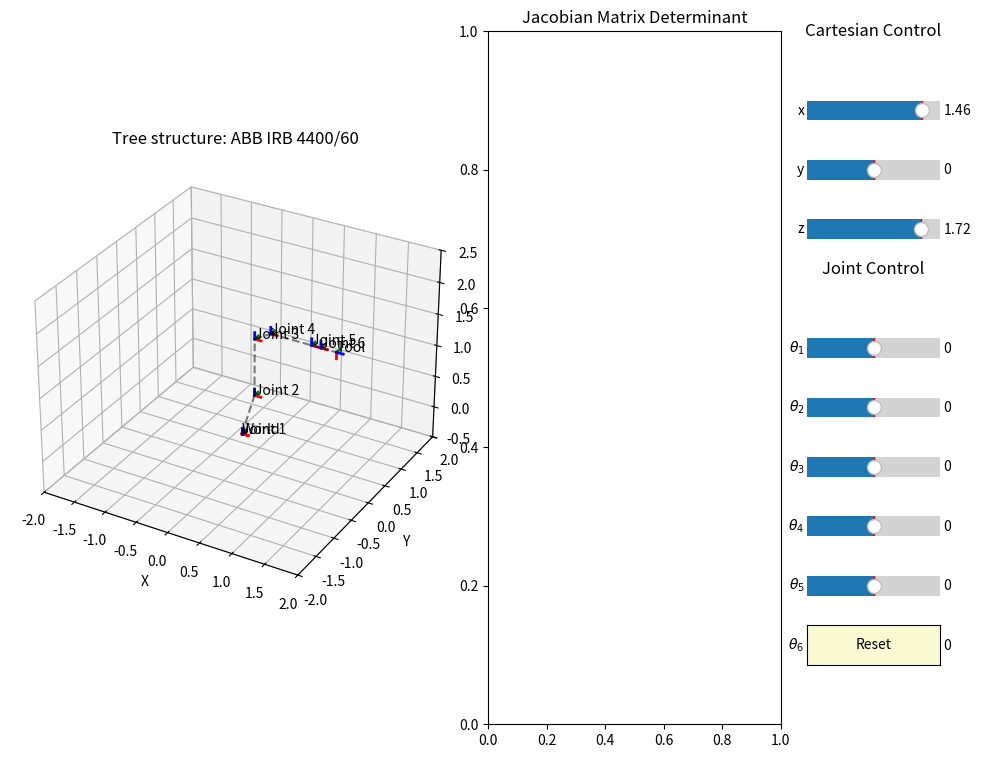

Source code (Python):
from matplotlib.gridspec import GridSpec
import numpy as np
import matplotlib.pyplot as plt
from mpl_toolkits.mplot3d import Axes3D
from matplotlib.widgets import Slider, Button
from scipy.spatial.transform import Rotation as R
from scipy.optimize import least_squares

class Robot:
    def __init__(self):
        self.fig = plt.figure(figsize=(12, 9))
        self.gs = GridSpec(12, 6, figure=self.fig, hspace=0.5)
        self.ax = self.fig.add_subplot(self.gs[:, :3], projection='3d')
        self.ax.set_title("Tree structure: ABB IRB 4400/60")
        self.ax_det = self.fig.add_subplot(self.gs[:, 3:5])
        self.ax_det.set_title("Jacobian Matrix Determinant")
        self.sliders = []
        self.sliders_cartesian = []
        self.initial_angles = [np.radians(0), np.radians(0), np.radians(0), np.radians(0), np.radians(0), np.radians(0)]
        self.current_joint_angles = self.initial_angles
        self.joint_limits = [
            [-165, 165], # Joint 1
            [-100, 100], # Joint 2 - Adjust with coupling J23
            [-100, 100], # Joint 3 - Adjust with coupling J23
            [-200, 200], # Joint 4
            [-120, 120], # Joint 5
            [-400, 400], # Joint 6
        ]
        self.bounds = (
            [np.radians(limit[0]) for limit in self.joint_limits], 
            [np.radians(limit[1]) for limit in self.joint_limits]
        )

        self.determinants = []

    def rot_z(self, angle):
        return np.array([
            [np.cos(angle), -np.sin(angle), 0, 0],
            [np.sin(angle),  np.cos(angle), 0, 0],
            [0,              0,             1, 0],
            [0,              0,             0, 1]
        ])

    def rot_y(self, angle):
        return np.array([
            [ np.cos(angle), 0, np.sin(angle), 0],
            [ 0,             1, 0,             0],
            [-np.sin(angle), 0, np.cos(angle), 0],
            [ 0,             0, 0,             1]
        ])

    def rot_x(self, angle):
        return np.array([
            [1, 0,              0,               0],
            [0, np.cos(angle), -np.sin(angle),   0],
            [0, np.sin(angle),  np.cos(angle),   0],
            [0, 0,              0,               1]
        ])

    def trans(self, x, y, z):
        return np.array([
            [1, 0, 0, x],
            [0, 1, 0, y],
            [0, 0, 1, z],
            [0, 0, 0, 1]
        ])

    def plot_frame(self, ax, T, scale=0.1, label=None):
        origin = T[:3, 3]
        x_axis = origin + scale * T[:3, 0]
        y_axis = origin + scale * T[:3, 1]
        z_axis = origin + scale * T[:3, 2]
        
        ax.plot([origin[0], x_axis[0]], [origin[1], x_axis[1]], [origin[2], x_axis[2]], 'r-', linewidth=2)
        ax.plot([origin[0], y_axis[0]], [origin[1], y_axis[1]], [origin[2], y_axis[2]], 'g-', linewidth=2)
        ax.plot([origin[0], z_axis[0]], [origin[1], z_axis[1]], [origin[2], z_axis[2]], 'b-', linewidth=2)
        
        if label:
            ax.text(origin[0], origin[1], origin[2], label, fontsize=10)

    def calculate_tcp(self, theta1, theta2, theta3, theta4, theta5, theta6):
        T1 = self.rot_z(theta1)
        T2 = T1 @ self.trans(0.2, 0, 0.68) @ self.rot_y(theta2)
        T3 = T2 @ self.trans(0, 0, 0.89) @ self.rot_y(theta3-theta2)
        T4 = T3 @ self.trans(0.25, 0, 0.15) @ self.rot_x(theta4)
        T5 = T4 @ self.trans(0.63, 0, 0) @ self.rot_y(theta5)
        T6 = T5 @ self.trans(0.14, 0, 0) @ self.rot_x(theta6)
        T_tool = T6 @ self.trans(0.239, 0, 0) @ self.rot_y(np.pi/2)
        
        position = T_tool[:3, 3]
        orientation = R.from_matrix(T_tool[:3, :3]).as_quat()

        return position, orientation

    def jacobian(self, theta1, theta2, theta3, theta4, theta5, theta6):
        q = [theta1, theta2, theta3, theta4, theta5, theta6]
        h = 1e-6
        J = np.empty((6, 6))
        
        for i in range(6):
            for j in range(6):
                pos, orient = self.calculate_tcp(*q)
                p = np.array([pos[0], pos[1], pos[2], orient[0], orient[1], orient[2], orient[3]])
                q_h = q.copy()
                q_h[j] += h
                pos_h, orient_h = self.calculate_tcp(*q_h)
                ph = np.array([pos_h[0], pos_h[1], pos_h[2], orient_h[0], orient_h[1], orient_h[2], orient_h[3]])
                J[i, j] = (ph[i] - p[i]) / h
        
        return J

    def inverse_kinematics(self, target_pose):
        def objective_function(joint_values):
            pos, orient = self.calculate_tcp(*joint_values)
            dp = target_pose[:3] - pos
            do = target_pose[3:] - orient
            result = [dp[0], dp[1], dp[2], do[0], do[1], do[2], do[3]]
            return np.array(result)
        
        initial_guess = [0, 0, 0, 0, 0, 0]
        result = least_squares(objective_function, initial_guess, method='trf', bounds=self.bounds)

        return result.x

    def setup_controls(self):
        labels = [r'$\theta_1$', r'$\theta_2$', r'$\theta_3$', r'$\theta_4$', r'$\theta_5$', r'$\theta_6$']
        labels_cartesian = ["x", "y", "z"]
        cartesian_limits = [
            [-2, -2, 0],
            [2, 2, 2]
        ]
        initial_pos_cartesian, _ = self.calculate_tcp(*self.current_joint_angles)

        slider_title_cartesian = self.fig.add_subplot(self.gs[0, 5], aspect=0.1)
        slider_title_cartesian.set_axis_off()
        slider_title_cartesian.set_title("Cartesian Control")
        slider_title_joint = self.fig.add_subplot(self.gs[4, 5], aspect=0.1)
        slider_title_joint.set_axis_off()
        slider_title_joint.set_title("Joint Control")

        for i in range(3):
            ax_slider = self.fig.add_subplot(self.gs[i + 1, 5])
            ax_slider.set_facecolor('lightgoldenrodyellow')
            slider = Slider(ax_slider, labels_cartesian[i], cartesian_limits[0][i], cartesian_limits[1][i], valinit=initial_pos_cartesian[i])
            slider.on_changed(lambda new_val, axis=labels_cartesian[i]: self.update_cartesian(new_val, axis))
            self.sliders_cartesian.append(slider)

        for i in range(6):
            ax_slider = self.fig.add_subplot(self.gs[i + 5, 5])
            ax_slider.set_facecolor('lightgoldenrodyellow')
            slider = Slider(ax_slider, labels[i], self.joint_limits[i][0], self.joint_limits[i][1], valinit=self.initial_angles[i])
            slider.on_changed(lambda new_val, joint=i: self.update(new_val, joint))
            self.sliders.append(slider)

        reset_ax = self.fig.add_subplot(self.gs[10, 5])
        reset_ax.set_facecolor('lightgoldenrodyellow')
        self.reset_button = Button(reset_ax, 'Reset', color='lightgoldenrodyellow', hovercolor='0.975')
        self.reset_button.on_clicked(self.reset_simulation)

    def plot_robot(self, theta1, theta2, theta3, theta4, theta5, theta6, ax):
        T1 = self.rot_z(theta1)
        T2 = T1 @ self.trans(0.2, 0, 0.68) @ self.rot_y(theta2)
        T3 = T2 @ self.trans(0, 0, 0.89) @ self.rot_y(theta3-theta2)
        T4 = T3 @ self.trans(0.25, 0, 0.15) @ self.rot_x(theta4)
        T5 = T4 @ self.trans(0.63, 0, 0) @ self.rot_y(theta5)
        T6 = T5 @ self.trans(0.14, 0, 0) @ self.rot_x(theta6)
        T_tool = T6 @ self.trans(0.239, 0, 0) @ self.rot_y(np.pi/2)

        frames = [np.eye(4), T1, T2, T3, T4, T5, T6, T_tool]
        labels = ['World', 'Joint 1', 'Joint 2', 'Joint 3', 'Joint 4', 'Joint 5', 'Joint 6', 'Tool']

        for T, label in zip(frames, labels):
            self.plot_frame(ax, T, label=label)

        for i in range(len(frames) - 1):
            start = frames[i][:3, 3]
            end = frames[i+1][:3, 3]
            ax.plot([start[0], end[0]], [start[1], end[1]], [start[2], end[2]], 'k--', alpha=0.5)

        ax.set_xlabel('X')
        ax.set_ylabel('Y')
        ax.set_zlabel('Z')
        ax.set_xlim(-2, 2)
        ax.set_ylim(-2, 2)
        ax.set_zlim(-0.5, 2.5)

    def plot(self):
        self.plot_robot(*[np.radians(angle) for angle in self.initial_angles], self.ax)
        self.setup_controls()
        plt.show()

    def update(self, val, joint):
        self.ax.clear()
        self.ax_det.clear()
        joint_angles = [np.radians(slider.val) for slider in self.sliders]
        self.current_joint_angles = joint_angles
        self.plot_robot(*joint_angles, self.ax)
        J = self.jacobian(*joint_angles)
        det = np.linalg.det(J)
        self.determinants.append(det)
        self.ax_det.plot(self.determinants)
        pos, orient = self.calculate_tcp(*self.current_joint_angles)
        new_pos_string = [f"[{pos[0]:.2f}, {pos[1]:.2f}, {pos[2]:.2f}], [{orient[0]:.2f}, {orient[1]:.2f}, {orient[2]:.2f}, {orient[3]:.2f}]"]
        # print("New Pos: ", new_pos_string)

    def update_cartesian(self, val, axis):
        self.ax.clear()
        self.ax_det.clear()
        pos, orient = self.calculate_tcp(*self.current_joint_angles)
        # print(f"Start Pose: [{pos[0]}, {pos[1]}, {pos[2]}], [{orient[0]}, {orient[1]}, {orient[2]}, {orient[3]}]")
        new_pos = [slider.val for slider in self.sliders_cartesian]
        target_pose = [new_pos[0], new_pos[1], new_pos[2], orient[0], orient[1], orient[2], orient[3]]
        # print("Target Pose: ", [f"{p:.2f}" for p in target_pose])
        new_angles = self.inverse_kinematics(target_pose)
        for i, slider in enumerate(self.sliders):
            slider.set_val(np.degrees(new_angles[i])) 
        self.current_joint_angles = new_angles
        self.plot_robot(*new_angles, self.ax)
        J = self.jacobian(*new_angles)
        det = np.linalg.det(J)
        self.determinants.append(det)
        self.ax_det.plot(self.determinants)

    def reset_simulation(self, event):
        self.ax.clear()
        self.ax_det.clear()
        self.determinants = []
        for slider, angle in zip(self.sliders, self.initial_angles):
            slider.set_val(np.degrees(angle))
        self.current_joint_angles = self.initial_angles
        self.plot_robot(*self.initial_angles, self.ax)
        plt.draw()

def main():
    robot = Robot()
    robot.plot()

if __name__ == "__main__":
    main()
